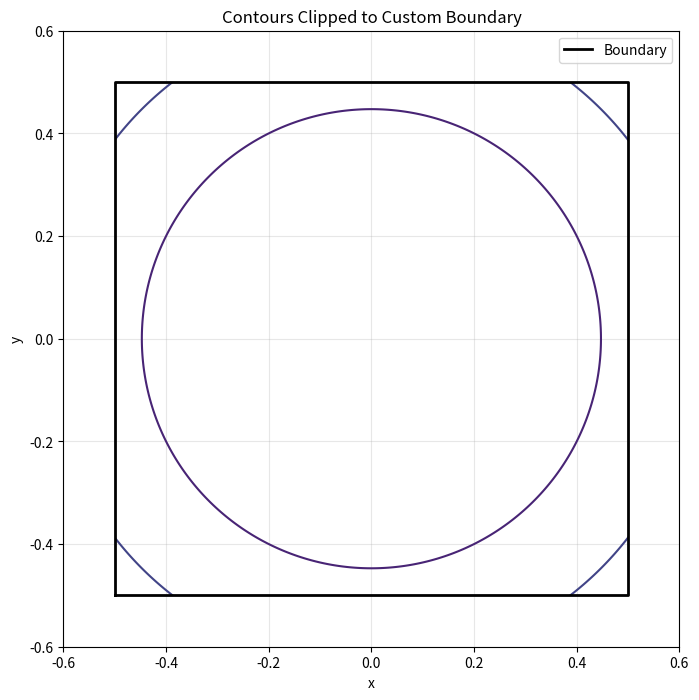

Reproduce this figure in Python.
import numpy as np
import matplotlib.pyplot as plt
from matplotlib.path import Path
from matplotlib.patches import PathPatch

# Define your function
def f(x, y):
    return x**2 + y**2

# Create a grid
x = np.linspace(-1, 1, 400)
y = np.linspace(-1, 1, 400)
X, Y = np.meshgrid(x, y)
Z = f(X, Y)

# Create the plot
fig, ax = plt.subplots(figsize=(8, 8))

# Plot contours
contours = ax.contour(X, Y, Z, levels=10, cmap='viridis')

# Define boundary using a set of coordinates
# Example: a square
coords = np.array([
    [-0.5, -0.5],
    [0.5, -0.5],
    [0.5, 0.5],
    [-0.5, 0.5],
    [-0.5, -0.5]  # Close the path
])

# Create a Path from coordinates
boundary_path = Path(coords)

# Clip contours to the boundary
for collection in contours.collections:
    collection.set_clip_path(PathPatch(boundary_path, transform=ax.transData))

# Visualize the boundary
ax.plot(coords[:, 0], coords[:, 1], 'k-', linewidth=2, label='Boundary')

ax.set_xlim(-0.6, 0.6)
ax.set_ylim(-0.6, 0.6)
ax.set_aspect('equal')
plt.title('Contours Clipped to Custom Boundary')
plt.xlabel('x')
plt.ylabel('y')
plt.grid(True, alpha=0.3)
plt.legend()
plt.show()
